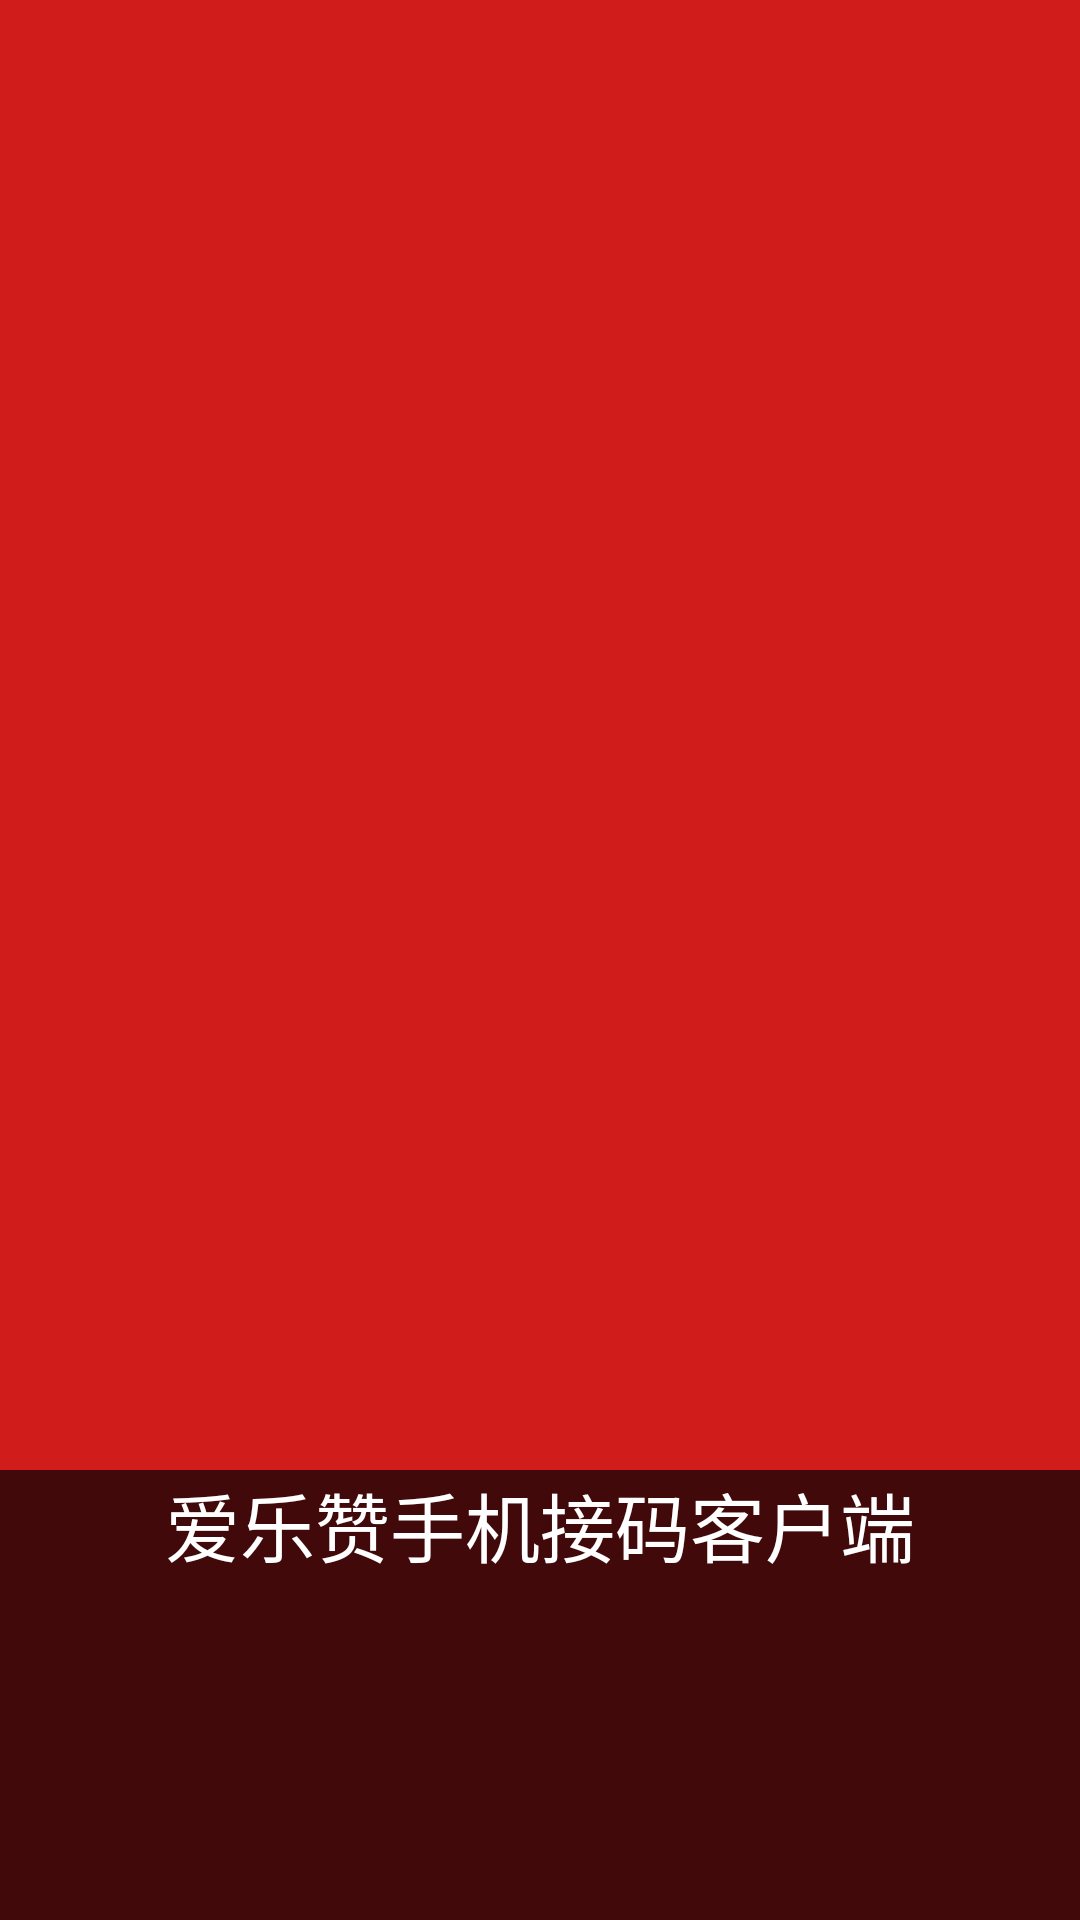

Android layout source for this screen:
<!-- AndroidManifest.xml: application theme AppTheme.NoActionBar -->
<!-- res/layout/activity_splash.xml -->
<?xml version="1.0" encoding="utf-8"?>
<LinearLayout xmlns:android="http://schemas.android.com/apk/res/android"
    xmlns:app="http://schemas.android.com/apk/res-auto"
    xmlns:tools="http://schemas.android.com/tools"
    android:layout_width="match_parent"
    android:layout_height="match_parent"
    android:background="@color/colorPrimaryColor"
    android:orientation="vertical"
    tools:context="com.example.qiuchenluoye.hellotrueclient.ui.SplashActivity">


    <FrameLayout
        android:layout_width="match_parent"
        android:layout_height="match_parent">
        <ImageView
            android:scaleType="centerCrop"
            android:id="@+id/mSplashImageView"
            android:layout_width="match_parent"
            android:layout_height="match_parent" />
        <TextView
            android:background="#af000000"
            android:layout_width="match_parent"
            android:layout_height="150dp"
            android:layout_gravity="bottom"
            android:gravity="center|top"
            android:text="爱乐赞手机接码客户端"
            android:textColor="#ffffff"
            android:textSize="25sp" />
    </FrameLayout>

</LinearLayout>
<!-- resources referenced by this layout -->
<resources>
  <color name="colorPrimaryColor">#d11c1c</color>
  <style name="AppTheme.NoActionBar" parent="Theme.AppCompat.Light.NoActionBar">
          <item name="windowActionBar">false</item>
          <item name="windowNoTitle">true</item>
          <item name="colorPrimary">@color/colorPrimaryColor</item>
          <item name="colorPrimaryDark">@color/colorPrimaryDark</item>
          <item name="colorAccent">@color/colorAccent</item>
      </style>
  <color name="colorPrimaryDark">#00ffffff</color>
  <color name="colorAccent">#FF4081</color>
</resources>
